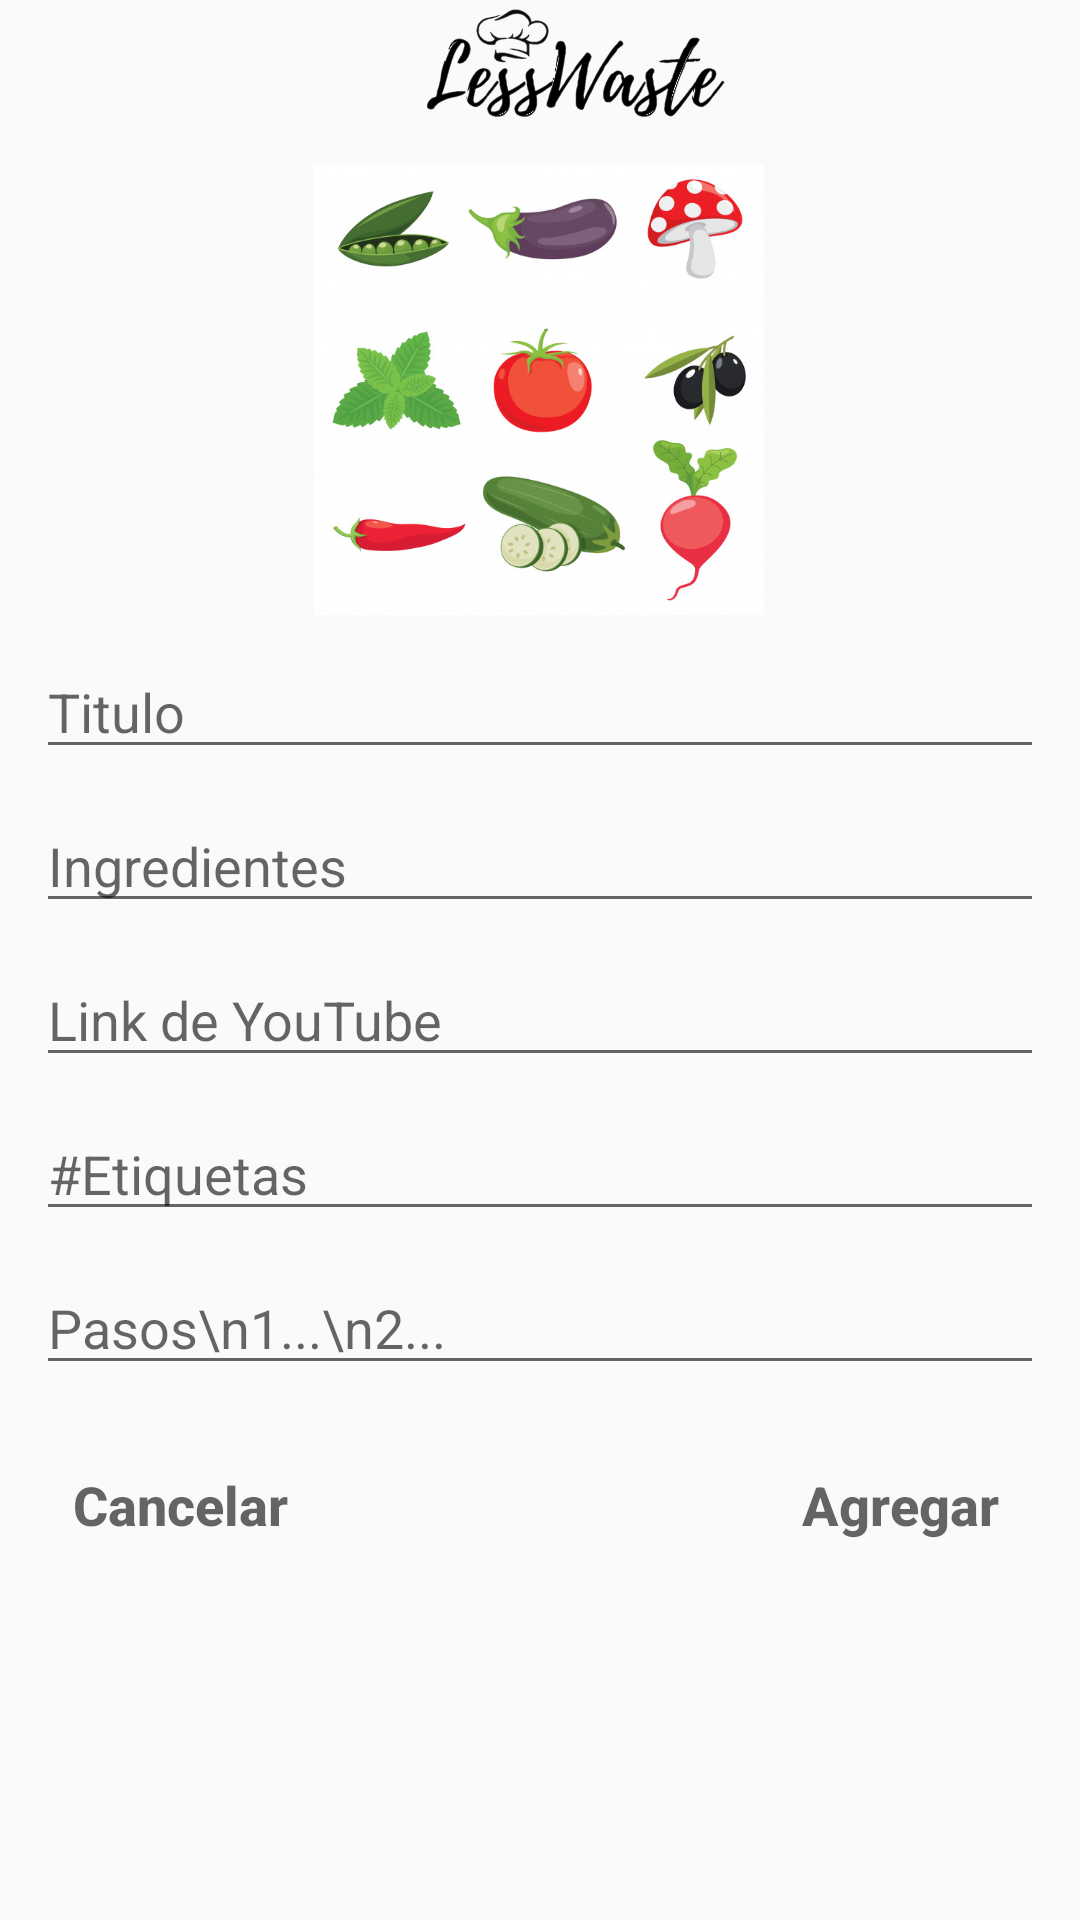

Here is an Android app screen rendered from its layout file. Give the layout XML and the strings, colors and styles it references.
<!-- AndroidManifest.xml: application theme AppTheme -->
<!-- res/layout/activity_add.xml -->
<?xml version="1.0" encoding="utf-8"?>
<androidx.constraintlayout.widget.ConstraintLayout xmlns:android="http://schemas.android.com/apk/res/android"
    xmlns:app="http://schemas.android.com/apk/res-auto"
    xmlns:tools="http://schemas.android.com/tools"
    android:layout_width="match_parent"
    android:layout_height="match_parent"
    tools:context=".Add">

    <androidx.appcompat.widget.Toolbar
        android:id="@+id/add_toolbar"
        android:layout_width="match_parent"
        android:layout_height="45dp"
        app:layout_constraintEnd_toEndOf="parent"
        app:layout_constraintStart_toStartOf="parent"
        app:layout_constraintTop_toTopOf="parent"
        tools:ignore="MissingConstraints">

        <ImageView
            android:layout_width="wrap_content"
            android:layout_height="wrap_content"
            android:src="@drawable/logonegro"
            app:layout_constraintStart_toStartOf="parent"
            app:layout_constraintEnd_toEndOf="parent"
            app:layout_constraintTop_toTopOf="parent"
            app:layout_constraintBottom_toBottomOf="parent"/>

    </androidx.appcompat.widget.Toolbar>

    <ImageView
        android:id="@+id/ivAddImagen"
        android:layout_width="150dp"
        android:layout_height="150dp"
        android:layout_margin="10dp"
        android:layout_marginTop="16dp"
        android:src="@drawable/ft_comida_base"
        app:layout_constraintEnd_toEndOf="parent"
        app:layout_constraintHorizontal_bias="0.498"
        app:layout_constraintStart_toStartOf="parent"
        app:layout_constraintTop_toBottomOf="@+id/add_toolbar" />

    <EditText
        android:id="@+id/etAddTitulo"
        android:layout_width="match_parent"
        android:layout_height="wrap_content"
        android:layout_marginStart="12dp"
        android:layout_marginTop="10dp"
        android:layout_marginEnd="12dp"
        android:hint="Titulo"
        android:inputType="text"
        app:layout_constraintEnd_toEndOf="parent"
        app:layout_constraintStart_toStartOf="parent"
        app:layout_constraintTop_toBottomOf="@+id/ivAddImagen"></EditText>

    <EditText
        android:id="@+id/etAddIngredientes"
        android:layout_width="match_parent"
        android:layout_height="wrap_content"
        android:layout_marginStart="12dp"
        android:layout_marginTop="10dp"
        android:layout_marginEnd="12dp"
        android:hint="Ingredientes"
        android:inputType="text"
        app:layout_constraintEnd_toEndOf="parent"
        app:layout_constraintStart_toStartOf="parent"
        app:layout_constraintTop_toBottomOf="@+id/etAddTitulo"></EditText>

    <EditText
        android:id="@+id/etAddLinkYT"
        android:layout_width="match_parent"
        android:layout_height="wrap_content"
        android:layout_marginStart="12dp"
        android:layout_marginTop="10dp"
        android:layout_marginEnd="12dp"
        android:hint="Link de YouTube"
        android:inputType="text"
        app:layout_constraintEnd_toEndOf="parent"
        app:layout_constraintStart_toStartOf="parent"
        app:layout_constraintTop_toBottomOf="@+id/etAddIngredientes"></EditText>

    <EditText
        android:id="@+id/etAddEtiquetas"
        android:layout_width="match_parent"
        android:layout_height="wrap_content"
        android:layout_marginStart="12dp"
        android:layout_marginTop="10dp"
        android:layout_marginEnd="12dp"
        android:hint="#Etiquetas"
        android:inputType="text"
        app:layout_constraintEnd_toEndOf="parent"
        app:layout_constraintStart_toStartOf="parent"
        app:layout_constraintTop_toBottomOf="@+id/etAddLinkYT"></EditText>

    <EditText
        android:id="@+id/etAddPasos"
        android:layout_width="match_parent"
        android:layout_height="wrap_content"
        android:layout_marginStart="12dp"
        android:layout_marginTop="10dp"
        android:layout_marginEnd="12dp"
        android:hint="Pasos\n1...\n2..."
        android:inputType="text"
        app:layout_constraintEnd_toEndOf="parent"
        app:layout_constraintStart_toStartOf="parent"
        app:layout_constraintTop_toBottomOf="@+id/etAddEtiquetas"></EditText>

    <Button
        android:id="@+id/btnAddCancelar"
        android:layout_width="wrap_content"
        android:layout_height="wrap_content"
        android:layout_marginStart="16dp"
        android:layout_marginTop="16dp"
        android:background="#00FFFFFF"
        android:hint="@string/cancelar"
        android:textSize="18sp"
        android:textStyle="bold"
        app:layout_constraintStart_toStartOf="parent"
        app:layout_constraintTop_toBottomOf="@+id/etAddPasos" />

    <Button
        android:id="@+id/btnAddAgregar"
        android:layout_width="wrap_content"
        android:layout_height="wrap_content"
        android:layout_marginTop="16dp"
        android:layout_marginEnd="16dp"
        android:background="#00FFFFFF"
        android:hint="@string/agregar"
        android:textSize="18sp"
        android:textStyle="bold"
        app:layout_constraintEnd_toEndOf="parent"
        app:layout_constraintTop_toBottomOf="@+id/etAddPasos" />


</androidx.constraintlayout.widget.ConstraintLayout>
<!-- resources referenced by this layout -->
<resources>
  <!-- drawable ft_comida_base: png bitmap (drawable, 70258 bytes) -->
  <!-- drawable logonegro: png bitmap (drawable, 99346 bytes) -->
  <string name="agregar">Agregar</string>
  <string name="cancelar">Cancelar</string>
  <style name="AppTheme" parent="Theme.AppCompat.Light.DarkActionBar">
          
          <item name="colorPrimary">@color/colorPrimary</item>
          <item name="colorPrimaryDark">@color/colorPrimaryDark</item>
          <item name="colorAccent">@color/colorAccent</item>
          <item name="windowNoTitle">true</item>
          <item name="windowActionBar">false</item>
  
      </style>
  <!-- not gathered from this repository: default colours our renderer supplied (Android Studio template values) -->
  <color name="colorPrimary">#FF6200EE</color>
  <color name="colorPrimaryDark">#FF3700B3</color>
  <color name="colorAccent">#FF03DAC5</color>
</resources>
